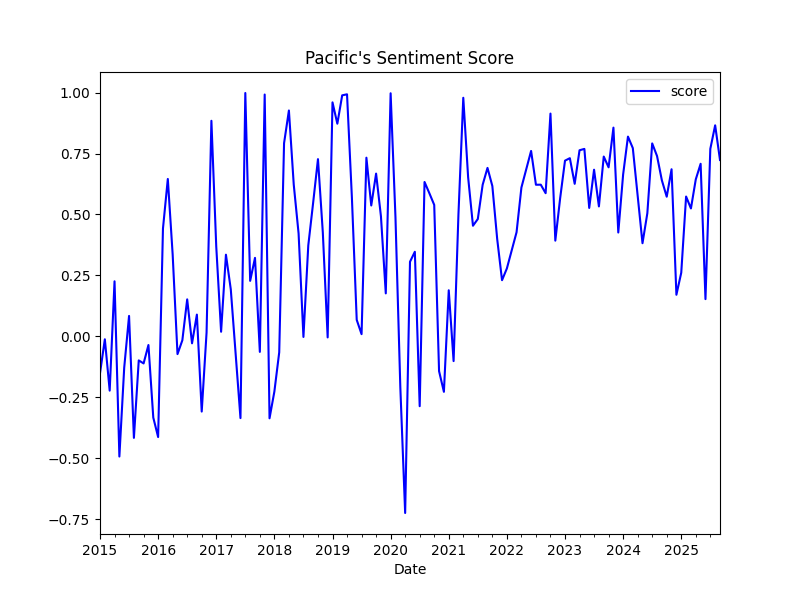

The table this chart was drawn from, first rows:
date, score, z_score
2015-01-01, -0.1509, -0.9738
2015-02-01, -0.01185, -0.7853
2015-03-01, -0.2224, -1.071
2015-04-01, 0.2259, -0.4632
2015-05-01, -0.4927, -1.437
2015-06-01, -0.1278, -0.9424
2015-07-01, 0.08398, -0.6555
2015-08-01, -0.4161, -1.333
2015-09-01, -0.09844, -0.9027
2015-10-01, -0.1108, -0.9194
2015-11-01, -0.03545, -0.8173
2015-12-01, -0.3328, -1.22
2016-01-01, -0.4127, -1.328
2016-02-01, 0.4424, -0.1698
2016-03-01, 0.6456, 0.1055
2016-04-01, 0.3362, -0.3137
2016-05-01, -0.07266, -0.8677
2016-06-01, -0.01592, -0.7908
2016-07-01, 0.1518, -0.5635
2016-08-01, -0.02834, -0.8077
2016-09-01, 0.08938, -0.6481
2016-10-01, -0.3083, -1.187
2016-11-01, 0.0156, -0.7481
2016-12-01, 0.8841, 0.4288
2017-01-01, 0.3684, -0.2701
2017-02-01, 0.01905, -0.7435
2017-03-01, 0.3351, -0.3153
2017-04-01, 0.1933, -0.5074
2017-05-01, -0.07386, -0.8693
2017-06-01, -0.3351, -1.223
2017-07-01, 0.9981, 0.5832
2017-08-01, 0.2278, -0.4606
2017-09-01, 0.322, -0.3329
2017-10-01, -0.06355, -0.8554
2017-11-01, 0.9918, 0.5747
2017-12-01, -0.3359, -1.224
2018-01-01, -0.2262, -1.076
2018-02-01, -0.0653, -0.8577
2018-03-01, 0.7923, 0.3042
2018-04-01, 0.9264, 0.486
2018-05-01, 0.6224, 0.07407
2018-06-01, 0.4219, -0.1976
2018-07-01, -0.002275, -0.7723
2018-08-01, 0.373, -0.2639
2018-09-01, 0.5474, -0.02755
2018-10-01, 0.7269, 0.2157
2018-11-01, 0.4266, -0.1912
2018-12-01, -0.004175, -0.7749
2019-01-01, 0.9597, 0.5311
2019-02-01, 0.8722, 0.4125
2019-03-01, 0.9885, 0.5702
2019-04-01, 0.9928, 0.576
2019-05-01, 0.571, 0.004518
2019-06-01, 0.0678, -0.6774
2019-07-01, 0.00915, -0.7569
2019-08-01, 0.7328, 0.2237
2019-09-01, 0.5369, -0.04182
2019-10-01, 0.6676, 0.1353
2019-11-01, 0.4926, -0.1018
2019-12-01, 0.1764, -0.5303
... 69 more rows
